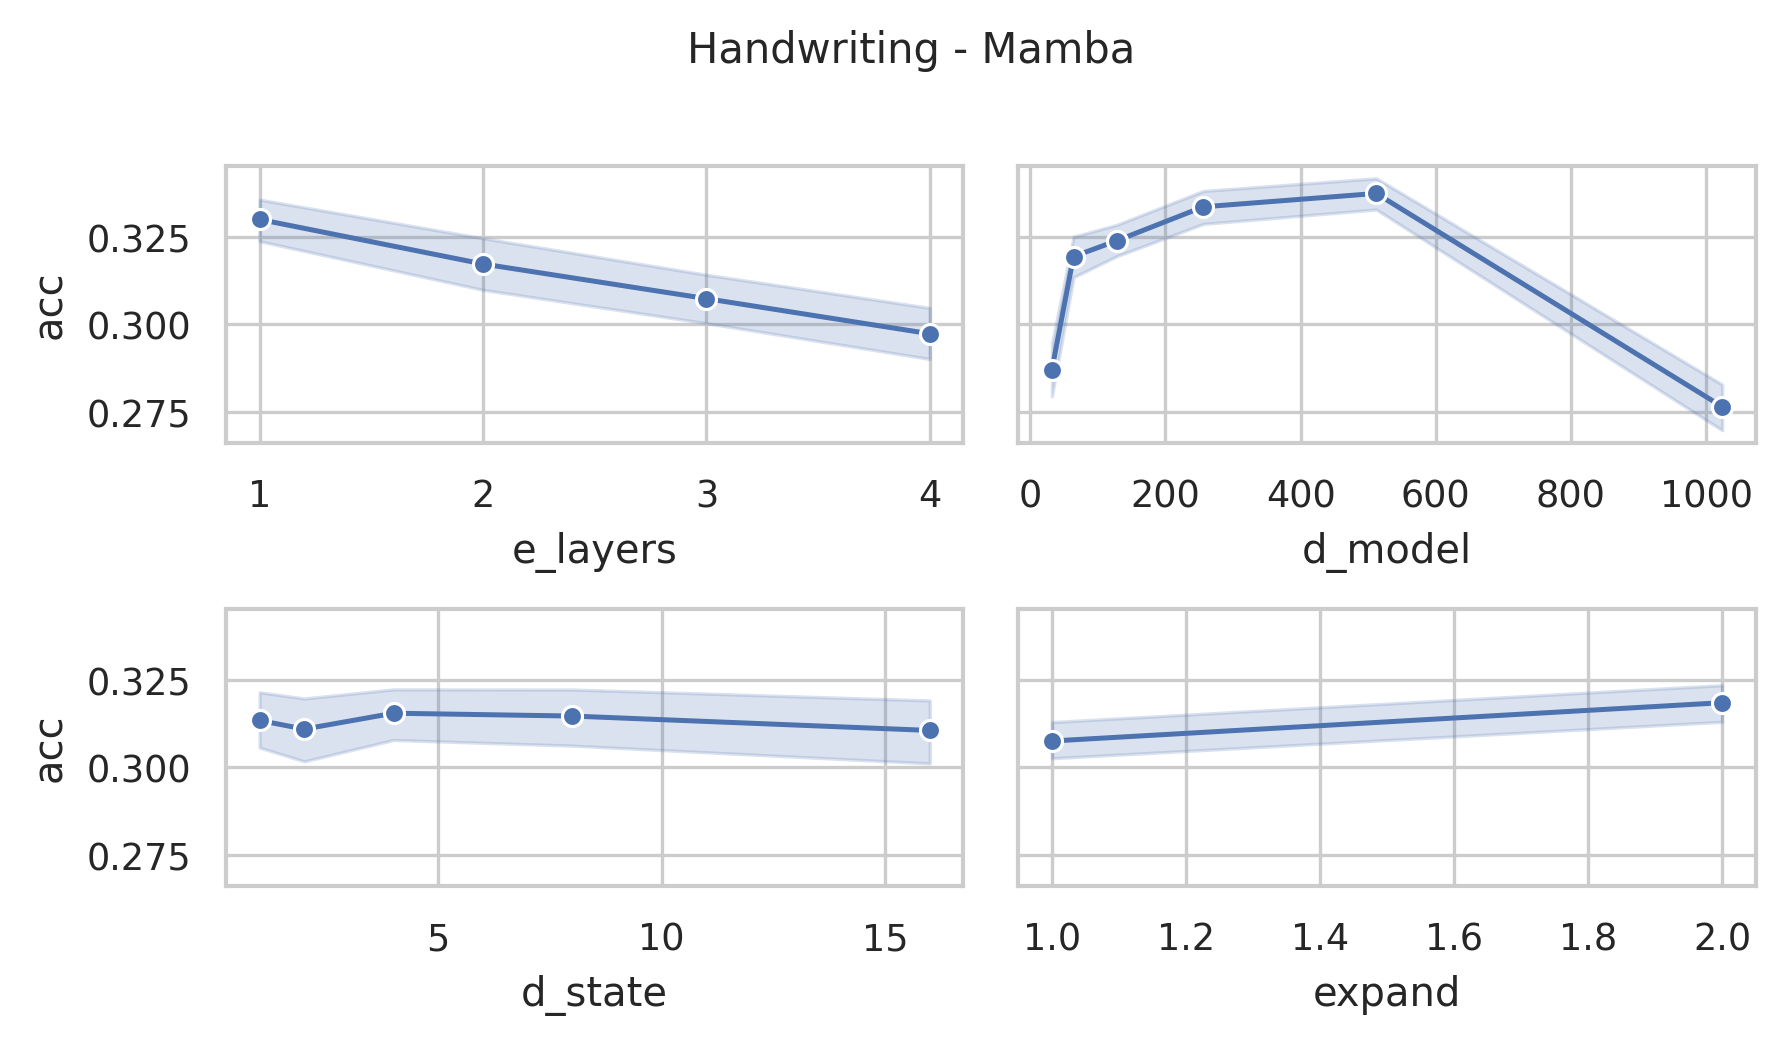

Values plotted in this chart, from the file beside it:
data_name, model, seq_len, e_layers, d_model, d_state, expand, d_conv, exp, acc, model_params, model_size (MB), ckpt
Handwriting, Mamba, 152, 4, 1024, 16, 2, 4, Exp, 0.2529, 30733312, 136.8, classification_CLS_Handwriting_Mamba_UEA…
Handwriting, Mamba, 152, 4, 512, 16, 2, 4, Exp, 0.3353, 8813056, 43.4, classification_CLS_Handwriting_Mamba_UEA…
Handwriting, Mamba, 152, 4, 256, 16, 2, 4, Exp, 0.3118, 2768128, 15.46, classification_CLS_Handwriting_Mamba_UEA…
Handwriting, Mamba, 152, 4, 128, 16, 2, 4, Exp, 0.3118, 974464, 6.17, classification_CLS_Handwriting_Mamba_UEA…
Handwriting, Mamba, 152, 4, 64, 16, 2, 4, Exp, 0.3165, 384832, 2.7, classification_CLS_Handwriting_Mamba_UEA…
Handwriting, Mamba, 152, 4, 32, 16, 2, 4, Exp, 0.2882, 166816, 1.26, classification_CLS_Handwriting_Mamba_UEA…
Handwriting, Mamba, 152, 4, 1024, 8, 2, 4, Exp, 0.2435, 30536704, 136, classification_CLS_Handwriting_Mamba_UEA…
Handwriting, Mamba, 152, 4, 512, 8, 2, 4, Exp, 0.3271, 8714752, 43.03, classification_CLS_Handwriting_Mamba_UEA…
Handwriting, Mamba, 152, 4, 256, 8, 2, 4, Exp, 0.3294, 2718976, 15.27, classification_CLS_Handwriting_Mamba_UEA…
Handwriting, Mamba, 152, 4, 128, 8, 2, 4, Exp, 0.3047, 949888, 6.08, classification_CLS_Handwriting_Mamba_UEA…
Handwriting, Mamba, 152, 4, 64, 8, 2, 4, Exp, 0.3094, 372544, 2.66, classification_CLS_Handwriting_Mamba_UEA…
Handwriting, Mamba, 152, 4, 32, 8, 2, 4, Exp, 0.2824, 160672, 1.24, classification_CLS_Handwriting_Mamba_UEA…
Handwriting, Mamba, 152, 4, 1024, 4, 2, 4, Exp, 0.2306, 30438400, 135.7, classification_CLS_Handwriting_Mamba_UEA…
Handwriting, Mamba, 152, 4, 512, 4, 2, 4, Exp, 0.3247, 8665600, 42.84, classification_CLS_Handwriting_Mamba_UEA…
Handwriting, Mamba, 152, 4, 256, 4, 2, 4, Exp, 0.3235, 2694400, 15.18, classification_CLS_Handwriting_Mamba_UEA…
Handwriting, Mamba, 152, 4, 128, 4, 2, 4, Exp, 0.3282, 937600, 6.03, classification_CLS_Handwriting_Mamba_UEA…
Handwriting, Mamba, 152, 4, 64, 4, 2, 4, Exp, 0.3294, 366400, 2.63, classification_CLS_Handwriting_Mamba_UEA…
Handwriting, Mamba, 152, 4, 32, 4, 2, 4, Exp, 0.2953, 157600, 1.23, classification_CLS_Handwriting_Mamba_UEA…
Handwriting, Mamba, 152, 4, 1024, 2, 2, 4, Exp, 0.2624, 30389248, 135.5, classification_CLS_Handwriting_Mamba_UEA…
Handwriting, Mamba, 152, 4, 512, 2, 2, 4, Exp, 0.3271, 8641024, 42.74, classification_CLS_Handwriting_Mamba_UEA…
Handwriting, Mamba, 152, 4, 256, 2, 2, 4, Exp, 0.3059, 2682112, 15.13, classification_CLS_Handwriting_Mamba_UEA…
Handwriting, Mamba, 152, 4, 128, 2, 2, 4, Exp, 0.3106, 931456, 6.01, classification_CLS_Handwriting_Mamba_UEA…
Handwriting, Mamba, 152, 4, 64, 2, 2, 4, Exp, 0.3212, 363328, 2.62, classification_CLS_Handwriting_Mamba_UEA…
Handwriting, Mamba, 152, 4, 32, 2, 2, 4, Exp, 0.2776, 156064, 1.22, classification_CLS_Handwriting_Mamba_UEA…
Handwriting, Mamba, 152, 4, 1024, 1, 2, 4, Exp, 0.2753, 30364672, 135.4, classification_CLS_Handwriting_Mamba_UEA…
Handwriting, Mamba, 152, 4, 512, 1, 2, 4, Exp, 0.3424, 8628736, 42.7, classification_CLS_Handwriting_Mamba_UEA…
Handwriting, Mamba, 152, 4, 256, 1, 2, 4, Exp, 0.32, 2675968, 15.11, classification_CLS_Handwriting_Mamba_UEA…
Handwriting, Mamba, 152, 4, 128, 1, 2, 4, Exp, 0.3094, 928384, 6.0, classification_CLS_Handwriting_Mamba_UEA…
Handwriting, Mamba, 152, 4, 64, 1, 2, 4, Exp, 0.2941, 361792, 2.62, classification_CLS_Handwriting_Mamba_UEA…
Handwriting, Mamba, 152, 4, 32, 1, 2, 4, Exp, 0.3012, 155296, 1.22, classification_CLS_Handwriting_Mamba_UEA…
Handwriting, Mamba, 152, 4, 1024, 16, 1, 4, Exp, 0.2518, 17400832, 85.93, classification_CLS_Handwriting_Mamba_UEA…
Handwriting, Mamba, 152, 4, 512, 16, 1, 4, Exp, 0.3212, 5423616, 30.47, classification_CLS_Handwriting_Mamba_UEA…
Handwriting, Mamba, 152, 4, 256, 16, 1, 4, Exp, 0.3, 1892608, 12.12, classification_CLS_Handwriting_Mamba_UEA…
Handwriting, Mamba, 152, 4, 128, 16, 1, 4, Exp, 0.3012, 741504, 5.29, classification_CLS_Handwriting_Mamba_UEA…
Handwriting, Mamba, 152, 4, 64, 16, 1, 4, Exp, 0.2788, 319552, 2.46, classification_CLS_Handwriting_Mamba_UEA…
Handwriting, Mamba, 152, 4, 32, 16, 1, 4, Exp, 0.2412, 146976, 1.19, classification_CLS_Handwriting_Mamba_UEA…
Handwriting, Mamba, 152, 4, 1024, 8, 1, 4, Exp, 0.2565, 17302528, 85.55, classification_CLS_Handwriting_Mamba_UEA…
Handwriting, Mamba, 152, 4, 512, 8, 1, 4, Exp, 0.3141, 5374464, 30.28, classification_CLS_Handwriting_Mamba_UEA…
Handwriting, Mamba, 152, 4, 256, 8, 1, 4, Exp, 0.3129, 1868032, 12.02, classification_CLS_Handwriting_Mamba_UEA…
Handwriting, Mamba, 152, 4, 128, 8, 1, 4, Exp, 0.2941, 729216, 5.24, classification_CLS_Handwriting_Mamba_UEA…
Handwriting, Mamba, 152, 4, 64, 8, 1, 4, Exp, 0.2941, 313408, 2.43, classification_CLS_Handwriting_Mamba_UEA…
Handwriting, Mamba, 152, 4, 32, 8, 1, 4, Exp, 0.2553, 143904, 1.18, classification_CLS_Handwriting_Mamba_UEA…
Handwriting, Mamba, 152, 4, 1024, 4, 1, 4, Exp, 0.2988, 17253376, 85.36, classification_CLS_Handwriting_Mamba_UEA…
Handwriting, Mamba, 152, 4, 512, 4, 1, 4, Exp, 0.3271, 5349888, 30.19, classification_CLS_Handwriting_Mamba_UEA…
Handwriting, Mamba, 152, 4, 256, 4, 1, 4, Exp, 0.3129, 1855744, 11.98, classification_CLS_Handwriting_Mamba_UEA…
Handwriting, Mamba, 152, 4, 128, 4, 1, 4, Exp, 0.3047, 723072, 5.22, classification_CLS_Handwriting_Mamba_UEA…
Handwriting, Mamba, 152, 4, 64, 4, 1, 4, Exp, 0.2882, 310336, 2.42, classification_CLS_Handwriting_Mamba_UEA…
Handwriting, Mamba, 152, 4, 32, 4, 1, 4, Exp, 0.2812, 142368, 1.17, classification_CLS_Handwriting_Mamba_UEA…
Handwriting, Mamba, 152, 4, 1024, 2, 1, 4, Exp, 0.2565, 17228800, 85.27, classification_CLS_Handwriting_Mamba_UEA…
Handwriting, Mamba, 152, 4, 512, 2, 1, 4, Exp, 0.3306, 5337600, 30.14, classification_CLS_Handwriting_Mamba_UEA…
Handwriting, Mamba, 152, 4, 256, 2, 1, 4, Exp, 0.3271, 1849600, 11.95, classification_CLS_Handwriting_Mamba_UEA…
Handwriting, Mamba, 152, 4, 128, 2, 1, 4, Exp, 0.2976, 720000, 5.2, classification_CLS_Handwriting_Mamba_UEA…
Handwriting, Mamba, 152, 4, 64, 2, 1, 4, Exp, 0.2859, 308800, 2.41, classification_CLS_Handwriting_Mamba_UEA…
Handwriting, Mamba, 152, 4, 32, 2, 1, 4, Exp, 0.2353, 141600, 1.17, classification_CLS_Handwriting_Mamba_UEA…
Handwriting, Mamba, 152, 4, 1024, 1, 1, 4, Exp, 0.26, 17216512, 85.22, classification_CLS_Handwriting_Mamba_UEA…
Handwriting, Mamba, 152, 4, 512, 1, 1, 4, Exp, 0.3294, 5331456, 30.12, classification_CLS_Handwriting_Mamba_UEA…
Handwriting, Mamba, 152, 4, 256, 1, 1, 4, Exp, 0.3118, 1846528, 11.94, classification_CLS_Handwriting_Mamba_UEA…
Handwriting, Mamba, 152, 4, 128, 1, 1, 4, Exp, 0.32, 718464, 5.2, classification_CLS_Handwriting_Mamba_UEA…
Handwriting, Mamba, 152, 4, 64, 1, 1, 4, Exp, 0.2965, 308032, 2.41, classification_CLS_Handwriting_Mamba_UEA…
Handwriting, Mamba, 152, 4, 32, 1, 1, 4, Exp, 0.2624, 141216, 1.16, classification_CLS_Handwriting_Mamba_UEA…
... 180 more rows
